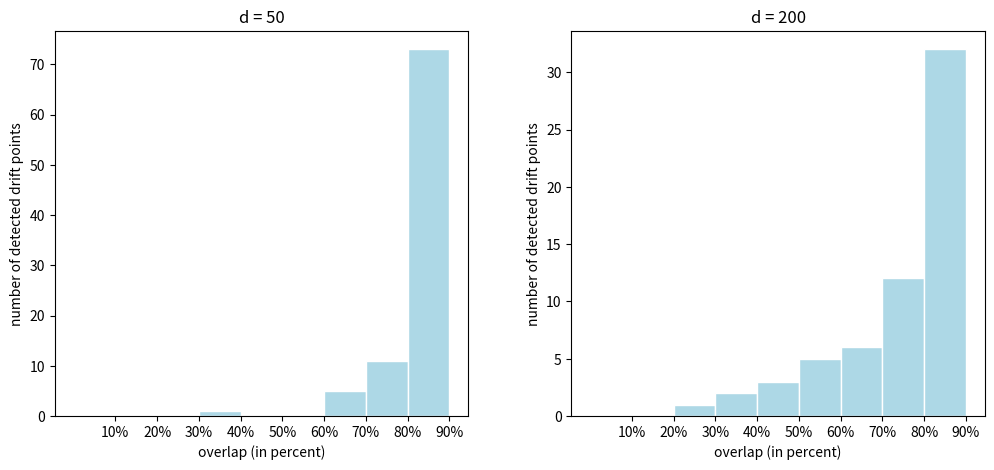

This figure's Python source:
import matplotlib.pyplot as plt
import numpy as np

if __name__ == '__main__':
    # 生成两个示例的数据数组
    data_array1 = np.array([0, 0, 0, 1, 0,  0, 5, 11, 73])
    data_array2 = np.array([0, 0, 1, 2, 3,  5, 6, 12, 32])

    # 生成 x 轴的刻度，从10%到90%
    x_ticks = np.arange(0.1, 1.0, 0.1)

    # 设置图形大小
    fig, axes = plt.subplots(1, 2, figsize=(12, 5))

    # 计算相邻刻度之间的距离
    bar_width = x_ticks[1] - x_ticks[0]

    # 画第一个条形图
    axes[0].bar(x_ticks - bar_width / 2, data_array1, width=bar_width, color='lightblue', edgecolor='white')
    axes[0].set_xticks(x_ticks)
    axes[0].set_xticklabels(['10%', '20%', '30%', '40%', '50%', '60%', '70%', '80%', '90%'])
    axes[0].set_xlabel('overlap (in percent)')
    axes[0].set_ylabel('number of detected drift points')
    axes[0].set_title('d = 50')

    # 画第二个条形图
    axes[1].bar(x_ticks - bar_width / 2, data_array2, width=bar_width, color='lightblue', edgecolor='white')
    axes[1].set_xticks(x_ticks)
    axes[1].set_xticklabels(['10%', '20%', '30%', '40%', '50%', '60%', '70%', '80%', '90%'])
    axes[1].set_xlabel('overlap (in percent)')
    axes[1].set_ylabel('number of detected drift points')
    axes[1].set_title('d = 200')

    # 调整子图之间的间距
    plt.subplots_adjust(wspace=0.25)

    # 显示图形
    plt.show()
